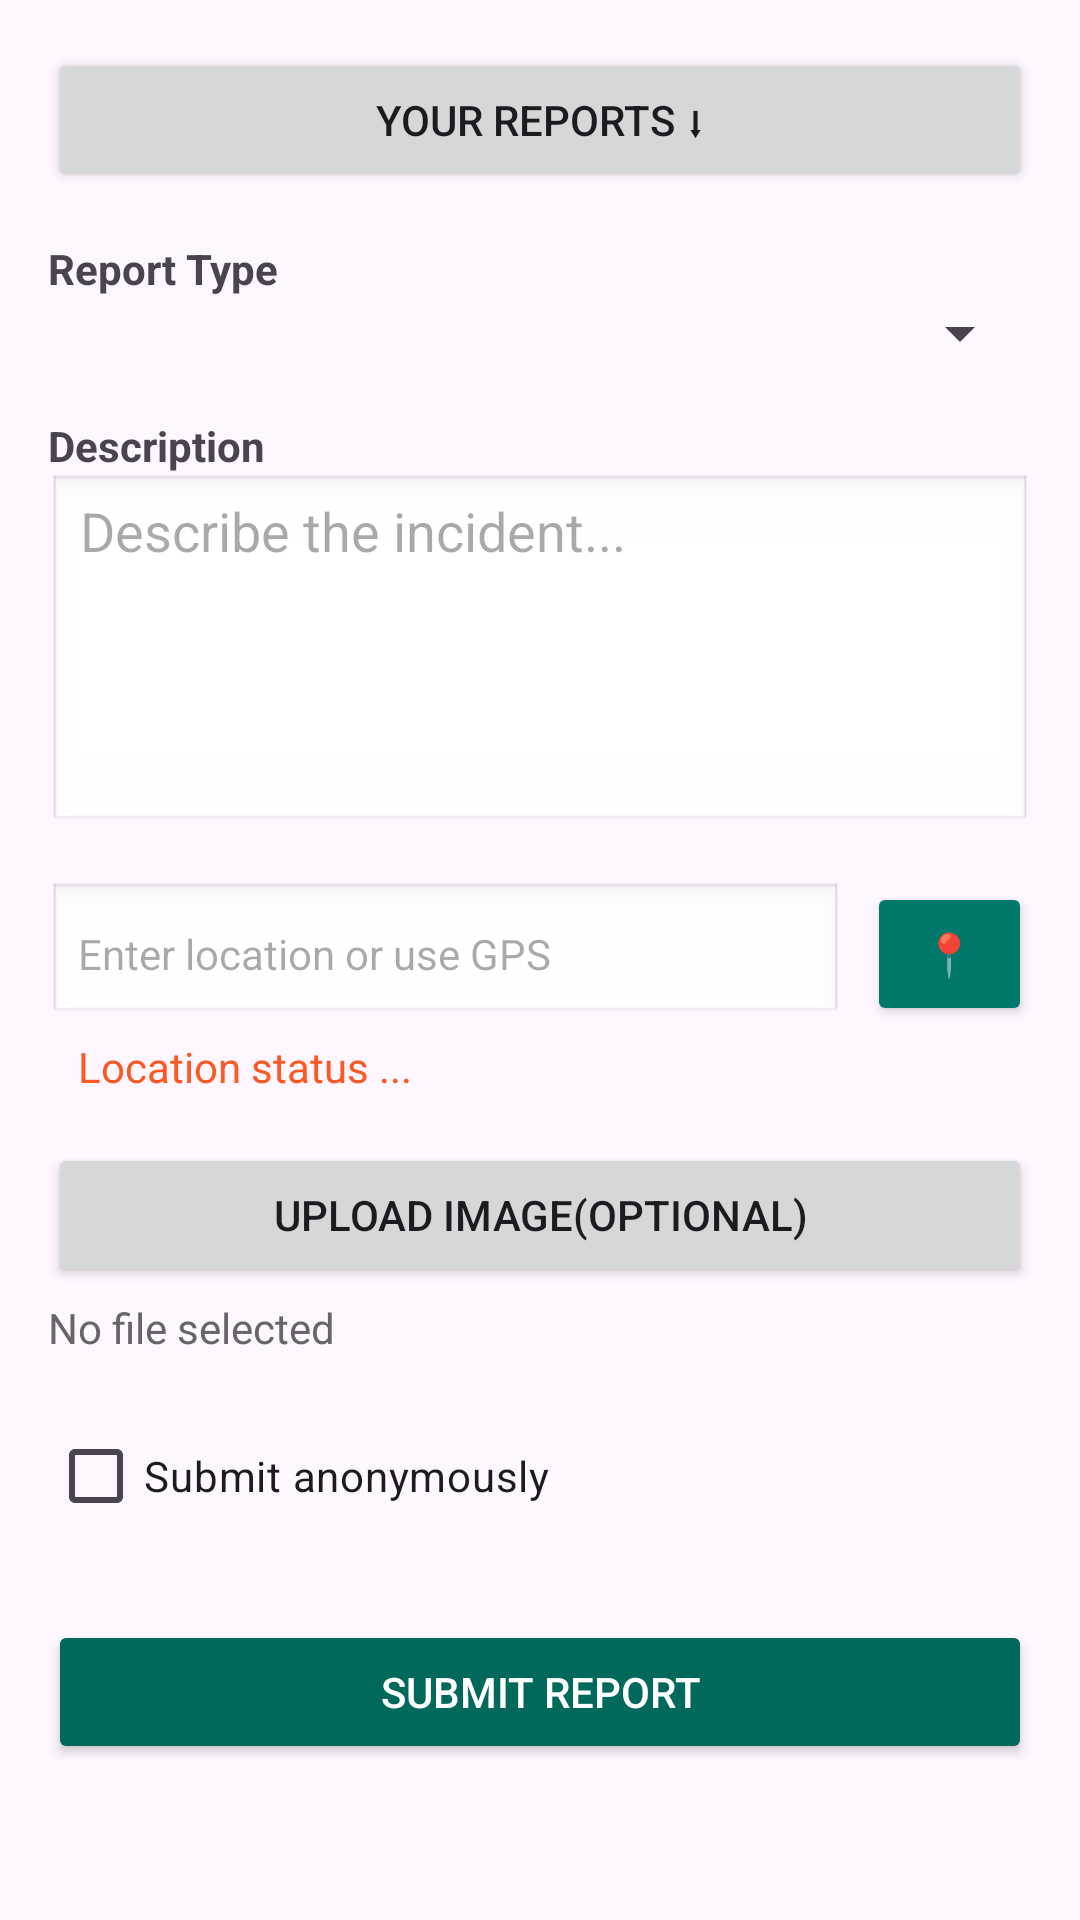

Android layout source for this screen:
<!-- AndroidManifest.xml: application theme Theme.SafeDUT -->
<!-- res/layout/fragment_incident.xml -->
<?xml version="1.0" encoding="utf-8"?>
<ScrollView xmlns:android="http://schemas.android.com/apk/res/android"
    android:id="@+id/scrollView"
    android:layout_width="match_parent"
    android:layout_height="match_parent"
    android:padding="16dp">

    <LinearLayout
        android:id="@+id/mainLayout"
        android:layout_width="match_parent"
        android:layout_height="wrap_content"
        android:orientation="vertical">


        <Button
            android:id="@+id/btnToggleReports"
            android:layout_width="match_parent"
            android:layout_height="wrap_content"
            android:text="Your Reports ⬇" />

        <LinearLayout
            android:id="@+id/layoutReports"
            android:layout_width="match_parent"
            android:layout_height="wrap_content"
            android:orientation="vertical"
            android:visibility="gone"
            android:paddingTop="8dp">

            <androidx.recyclerview.widget.RecyclerView
                android:id="@+id/reportsRecycler"
                android:layout_width="match_parent"
                android:layout_height="200dp"
                android:scrollbars="vertical" />
        </LinearLayout>

        
        <TextView
            android:layout_width="match_parent"
            android:layout_height="wrap_content"
            android:text="Report Type"
            android:textStyle="bold"
            android:paddingTop="16dp" />

        <Spinner
            android:id="@+id/spinnerReportType"
            android:layout_width="match_parent"
            android:layout_height="wrap_content" />

        
        <TextView
            android:layout_width="match_parent"
            android:layout_height="wrap_content"
            android:text="Description"
            android:textStyle="bold"
            android:paddingTop="16dp" />

        <EditText
            android:id="@+id/editDescription"
            android:layout_width="match_parent"
            android:layout_height="120dp"
            android:gravity="top|start"
            android:hint="Describe the incident..."
            android:inputType="textMultiLine"
            android:background="@android:drawable/edit_text" />

        
        <LinearLayout
            android:layout_width="match_parent"
            android:layout_height="wrap_content"
            android:orientation="horizontal"
            android:layout_marginTop="16dp">

            <EditText
                android:id="@+id/editLocation"
                android:layout_width="0dp"
                android:layout_height="wrap_content"
                android:layout_weight="1"
                android:hint="Enter location or use GPS"
                android:padding="10dp"
                android:background="@android:drawable/edit_text"
                android:textColor="#000000"
                android:textSize="14sp" />

            <Button
                android:id="@+id/btnGetLocation"
                android:layout_width="55dp"
                android:layout_height="wrap_content"
                android:text="📍"
                android:backgroundTint="#00796B"
                android:textColor="#FFFFFF"
                android:layout_marginStart="8dp" />
        </LinearLayout>

        <TextView
            android:id="@+id/locationStatus"
            android:layout_width="match_parent"
            android:layout_height="wrap_content"
            android:paddingStart="10dp"
            android:paddingTop="4dp"
            android:text="Location status ..."
            android:textColor="#FF5722"
            android:textSize="14sp"
            android:visibility="visible" />



        
        <Button
            android:id="@+id/btnUploadMedia"
            android:layout_width="match_parent"
            android:layout_height="wrap_content"
            android:text="Upload Image(Optional)"
            android:layout_marginTop="16dp" />

        <TextView
            android:id="@+id/mediaSelectedText"
            android:layout_width="match_parent"
            android:layout_height="wrap_content"
            android:text="No file selected"
            android:textColor="#666666"
            android:paddingTop="4dp" />

        
        <CheckBox
            android:id="@+id/checkboxAnonymous"
            android:layout_width="wrap_content"
            android:layout_height="wrap_content"
            android:text="Submit anonymously"
            android:layout_marginTop="16dp" />

        
        <Button
            android:id="@+id/btnSubmit"
            android:layout_width="match_parent"
            android:layout_height="wrap_content"
            android:text="Submit Report"
            android:layout_marginTop="24dp"
            android:backgroundTint="#00695C"
            android:textColor="#FFFFFF" />

    </LinearLayout>
</ScrollView>
<!-- resources referenced by this layout -->
<resources>
  <style name="Theme.SafeDUT" parent="Base.Theme.SafeDUT" />
  <style name="Base.Theme.SafeDUT" parent="Theme.Material3.DayNight.NoActionBar">
          
          
      </style>
</resources>
